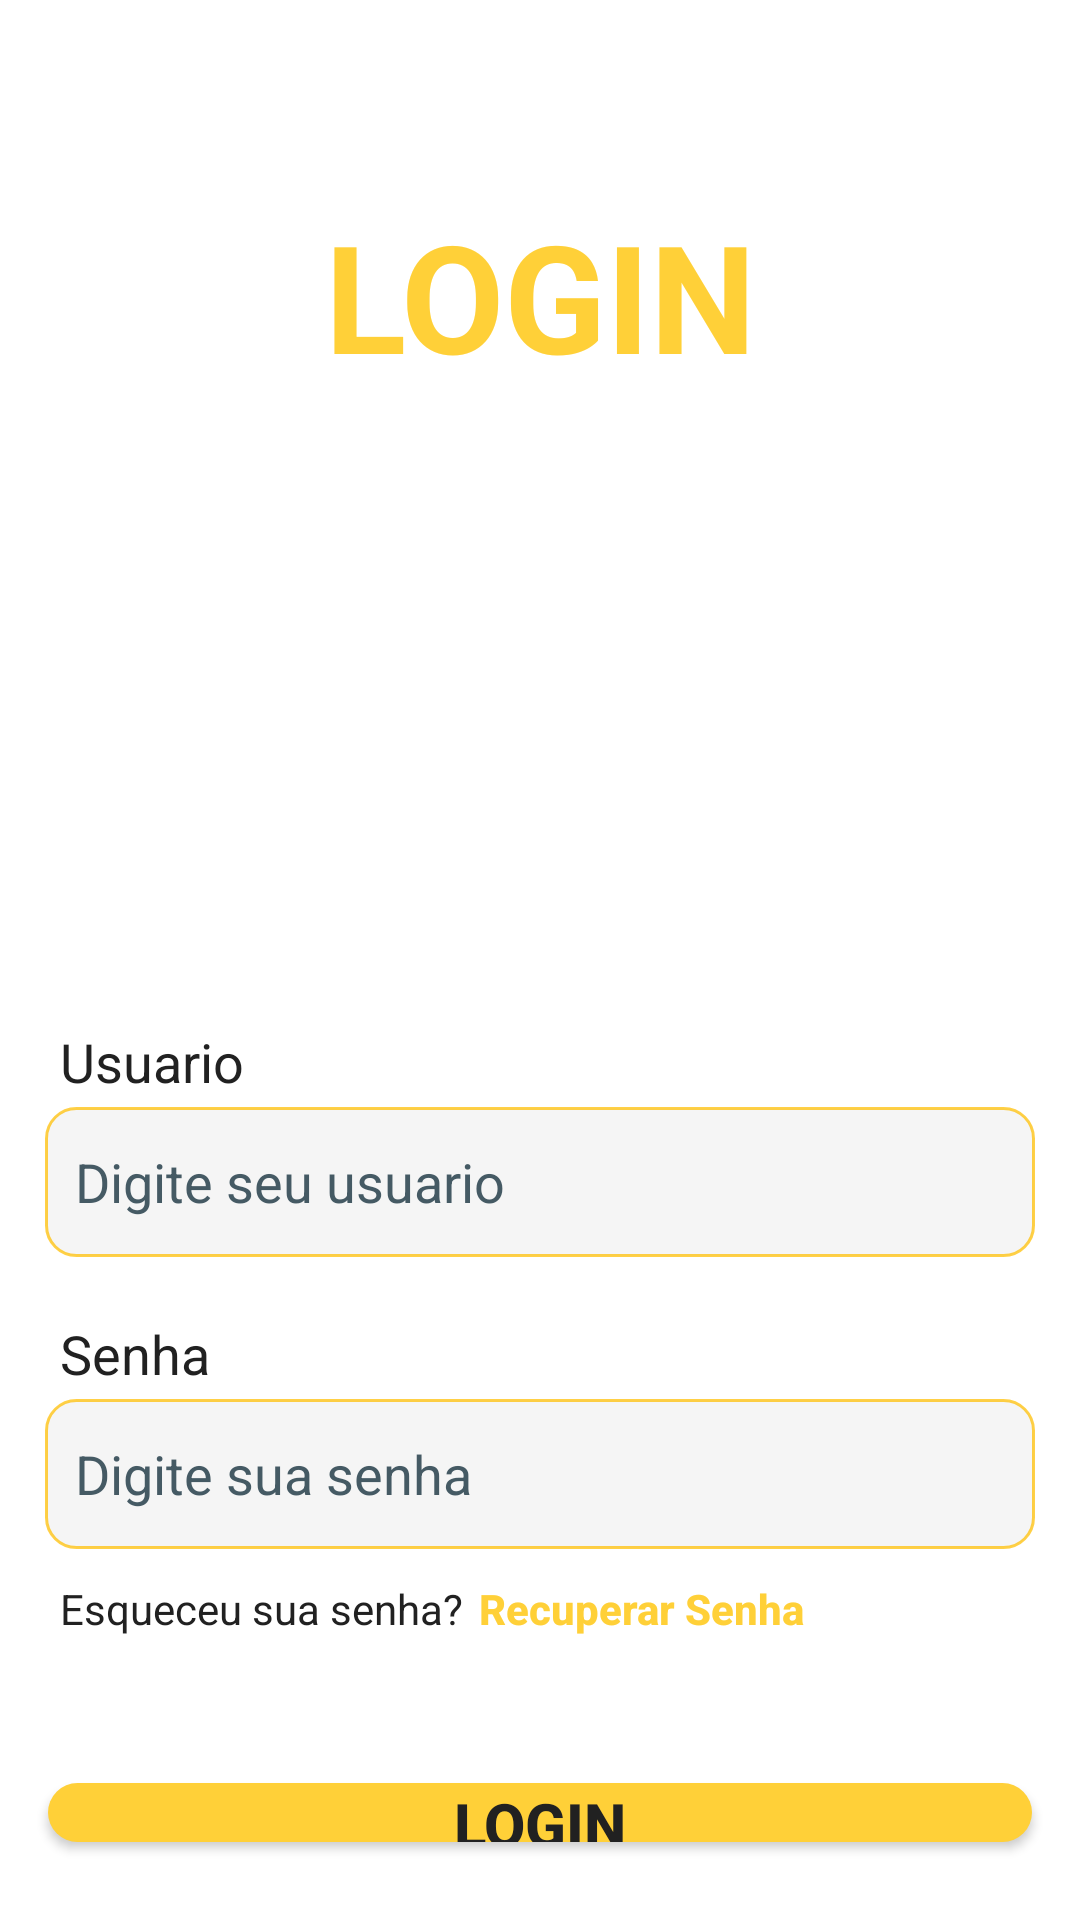

Produce the Android XML layout that renders to this screen, including the resource entries it uses.
<!-- AndroidManifest.xml: application theme Theme.Moov -->
<!-- res/layout/activity_login.xml -->
<?xml version="1.0" encoding="utf-8"?>
<LinearLayout xmlns:android="http://schemas.android.com/apk/res/android"
    xmlns:tools="http://schemas.android.com/tools"
    android:layout_width="match_parent"
    android:layout_height="match_parent"
    android:orientation="vertical"
    android:gravity="center"
    tools:context="com.robertojr.ui.LoginActivity">


    <Space
        android:layout_width="match_parent"
        android:layout_height="50dp" />

    <LinearLayout

        android:layout_width="match_parent"
        android:layout_height="wrap_content"
        android:orientation="vertical"
        android:padding="15dp">

        <TextView
            android:layout_width="match_parent"
            android:layout_height="wrap_content"
            android:text="LOGIN"
            android:textColor="@color/amarelo_principal"
            android:textAlignment="center"
            android:textSize="50dp"
            android:textStyle="bold"/>

        <ImageView
            android:layout_width="200dp"
            android:layout_height="200dp"
            android:layout_gravity="center"
            android:src="@drawable/moov_azul_no_background" />

        <LinearLayout
            android:layout_width="match_parent"
            android:layout_height="wrap_content"

            android:layout_marginTop="10dp"
            android:layout_marginBottom="10dp"
            android:orientation="vertical">

            <TextView
                android:layout_width="wrap_content"
                android:layout_height="wrap_content"
                android:layout_marginStart="5dp"
                android:layout_marginBottom="3dp"
                android:text="Usuario"
                android:textColor="@color/cinza_texto"
                android:textSize="18sp" />

            <EditText
                android:id="@+id/edt_usuario"
                android:layout_width="match_parent"
                android:layout_height="50dp"
                android:background="@drawable/shape_input_text_login"
                android:hint="Digite seu usuario"
                android:paddingStart="10dp"
                android:textColor="@color/cinza_texto"
                android:textColorHint="@color/azul_links" />


        </LinearLayout>

        <LinearLayout
            android:layout_width="match_parent"
            android:layout_height="wrap_content"

            android:layout_marginTop="10dp"
            android:layout_marginBottom="10dp"
            android:orientation="vertical">

            <TextView
                android:layout_width="wrap_content"
                android:layout_height="wrap_content"
                android:layout_marginStart="5dp"
                android:layout_marginBottom="3dp"
                android:text="Senha"
                android:textColor="@color/cinza_texto"
                android:textSize="18sp" />

            <EditText
                android:id="@+id/edt_senha"
                android:layout_width="match_parent"
                android:layout_height="50dp"
                android:background="@drawable/shape_input_text_login"
                android:hint="Digite sua senha"
                android:inputType="textPassword"
                android:paddingStart="10dp"
                android:textColor="@color/cinza_texto"
                android:textColorHint="@color/azul_links" />


        </LinearLayout>

        <LinearLayout
            android:layout_width="match_parent"
            android:layout_height="wrap_content"
            android:orientation="horizontal"
            android:paddingLeft="5dp">

            <TextView
                android:layout_width="wrap_content"
                android:layout_height="wrap_content"
                android:text="Esqueceu sua senha?"
                android:textColor="@color/cinza_texto" />

            <androidx.appcompat.widget.AppCompatButton
                android:id="@+id/btn_recuperar_senha"
                android:layout_width="wrap_content"
                android:layout_height="20dp"
                android:layout_marginLeft="5dp"
                android:background="@drawable/shape_link_button"
                android:text="Recuperar Senha"
                android:textAllCaps="false"
                android:textColor="@color/amarelo_principal"
                android:textStyle="bold" />

        </LinearLayout>


    </LinearLayout>

    <LinearLayout
        android:layout_width="match_parent"
        android:layout_height="match_parent"
        android:gravity="bottom"
        android:orientation="vertical">

        <TextView
            android:id="@+id/txt_error"
            android:layout_width="match_parent"
            android:layout_height="wrap_content"
            android:gravity="center"
            android:textColor="@color/azul_links"
            android:textSize="20sp"
            android:textStyle="bold"
            android:visibility="invisible" />


        <androidx.appcompat.widget.AppCompatButton
            android:id="@+id/btn_login"
            android:layout_width="match_parent"
            android:layout_height="wrap_content"
            android:layout_gravity="center"
            android:layout_margin="16dp"
            android:background="@drawable/shape_button_login"
            android:gravity="center"
            android:text="LOGIN"
            android:textColor="@color/cinza_texto"
            android:textSize="20dp"
            android:textStyle="bold" />
        <Space
            android:layout_width="match_parent"
            android:layout_height="10dp"/>


        <LinearLayout
            android:layout_width="match_parent"
            android:layout_height="wrap_content"
            android:orientation="vertical"

            android:paddingBottom="30dp">

            <TextView

                android:layout_width="wrap_content"
                android:layout_height="wrap_content"
                android:layout_gravity="center"
                android:text="ainda não tem conta?"
                android:textAllCaps="true"
                android:textColor="@color/cinza_texto" />

            <Space
                android:layout_width="wrap_content"
                android:layout_height="6dp" />

            <androidx.appcompat.widget.AppCompatButton
                android:id="@+id/btn_criar_conta"
                android:layout_width="wrap_content"
                android:layout_height="wrap_content"
                android:layout_gravity="center"
                android:background="@drawable/shape_button_criar_conta_login"
                android:padding="10dp"
                android:text="Criar Conta"
                android:textColor="#77787C"

                />
        </LinearLayout>


    </LinearLayout>


</LinearLayout>
<!-- resources referenced by this layout -->
<resources>
  <color name="amarelo_principal">#FFD038</color>
  <color name="azul_links">#455A64</color>
  <color name="cinza_texto">#212121</color>
  <!-- drawable shape_button_criar_conta_login (drawable) -->
  <?xml version="1.0" encoding="utf-8"?>
  <shape xmlns:android="http://schemas.android.com/apk/res/android">
  
  
      <solid android:color="#F9FAFF"/>
      <corners android:radius="35dp"/>
      <stroke android:color="#A2A2A2" android:width="1dp"/>
  
  </shape>
  <!-- drawable shape_button_login (drawable) -->
  <?xml version="1.0" encoding="utf-8"?>
  <shape xmlns:android="http://schemas.android.com/apk/res/android">
  
  
      <solid android:color="@color/amarelo_principal"/>
      <corners android:radius="35dp"/>
  </shape>
  <!-- drawable shape_input_text_login (drawable) -->
  <?xml version="1.0" encoding="utf-8"?>
  <shape xmlns:android="http://schemas.android.com/apk/res/android">
  
      <corners android:radius="10dp"/>
      <stroke
          android:width="1dp"
          android:color="#BEFFC107"/>
      <solid android:color="@color/cinza_fundo_card"/>
  
  
  </shape>
  <!-- drawable shape_link_button (drawable) -->
  <?xml version="1.0" encoding="utf-8"?>
  <shape xmlns:android="http://schemas.android.com/apk/res/android">
  
      <solid android:color="#00FFFFFF"/>
  
  </shape>
  <style name="Theme.Moov" parent="Theme.MaterialComponents.DayNight.DarkActionBar">
  
          
          <item name="colorPrimary">@color/purple_500</item>
          <item name="colorPrimaryVariant">@color/purple_700</item>
          <item name="colorOnPrimary">@color/white</item>
          
          <item name="colorSecondary">@color/teal_200</item>
          <item name="colorSecondaryVariant">@color/teal_700</item>
          <item name="colorOnSecondary">@color/black</item>
          
          <item name="android:statusBarColor">?attr/colorPrimaryVariant</item>
          
      </style>
  <color name="cinza_fundo_card">#F5F5F5</color>
  <color name="purple_500">@color/amarelo_translucido</color>
  <color name="purple_700">@color/amarelo_translucido</color>
  <color name="white">#FFFFFFFF</color>
  <color name="teal_200">#FF03DAC5</color>
  <color name="teal_700">#FF018786</color>
  <color name="black">#FF000000</color>
  <color name="amarelo_translucido">#A6FFD038</color>
</resources>
